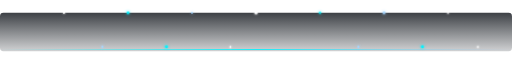
t = 0.00 s
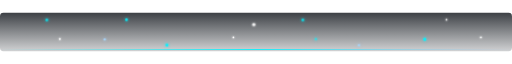
t = 4.10 s
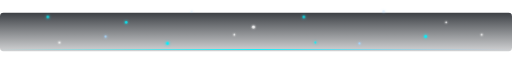
t = 4.55 s
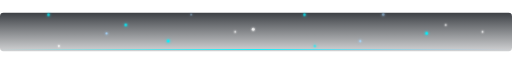
t = 5.00 s
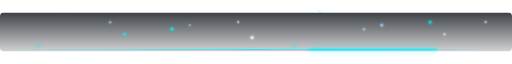
t = 6.58 s
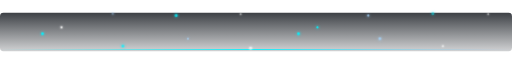
t = 8.60 s

The animated SVG that drew these frames (rendered in a browser with its animation timeline set to each time). Animation: 4 CSS @keyframes rules; frames cover the first 8.60 s, repeats indefinitely.

<svg xmlns="http://www.w3.org/2000/svg" viewBox="0 0 1200 90" width="100%" height="90">
  <defs>
    <linearGradient id="laserGrad" x1="0%" y1="0%" x2="100%" y2="0%">
      <stop offset="0%" stop-color="#00f2fe" stop-opacity="0" />
      <stop offset="50%" stop-color="#00f2fe" stop-opacity="1" />
      <stop offset="100%" stop-color="#79c0ff" stop-opacity="0" />
    </linearGradient>
    <linearGradient id="bgGrad" x1="0%" y1="0%" x2="0%" y2="100%">
      <stop offset="0%" stop-color="#0d1117" stop-opacity="0.8" />
      <stop offset="100%" stop-color="#161b22" stop-opacity="0.2" />
    </linearGradient>
  </defs>

  <style>
    @keyframes pulseLine {
      0%, 100% { opacity: 0.3; transform: scaleX(0.8); }
      50% { opacity: 1; transform: scaleX(1); }
    }
    @keyframes floatParticle {
      0% { transform: translateY(0px) translateX(0px); opacity: 0; }
      20% { opacity: 1; }
      80% { opacity: 0.8; }
      100% { transform: translateY(-80px) translateX(25px); opacity: 0; }
    }
    @keyframes fallParticle {
      0% { transform: translateY(-10px) translateX(0px); opacity: 0; }
      20% { opacity: 0.9; }
      80% { opacity: 0.8; }
      100% { transform: translateY(100px) translateX(-15px); opacity: 0; }
    }
    @keyframes scanBeam {
      0% { transform: translateX(-600px); }
      100% { transform: translateX(1200px); }
    }

    .p-cyan { fill: #00f2fe; filter: drop-shadow(0 0 4px #00f2fe); }
    .p-purple { fill: #a5d6ff; filter: drop-shadow(0 0 4px #a5d6ff); }
    .p-white { fill: #ffffff; filter: drop-shadow(0 0 2px #ffffff); }

    .pf1 { animation: floatParticle 6s ease-in-out infinite; }
    .pf2 { animation: floatParticle 8s ease-in-out infinite 1.5s; }
    .pf3 { animation: floatParticle 7s ease-in-out infinite 3.0s; }
    .pf4 { animation: floatParticle 9s ease-in-out infinite 0.8s; }

    .sf1 { animation: fallParticle 6s linear infinite 0.2s; }
    .sf2 { animation: fallParticle 8s linear infinite 2.2s; }
    .sf3 { animation: fallParticle 7s linear infinite 4.1s; }
    .sf4 { animation: fallParticle 9s linear infinite 1.0s; }

    .beam { animation: scanBeam 4s ease-in-out infinite; }
  </style>

  <!-- Background Base -->
  <rect width="1200" height="90" fill="url(#bgGrad)" rx="8" />

  <!-- Animated Glowing Laser Line -->
  <rect x="0" y="85" width="1200" height="2" fill="url(#laserGrad)" />
  <rect class="beam" x="0" y="84" width="300" height="4" fill="#00f2fe" filter="drop-shadow(0 0 8px #00f2fe)" opacity="0.8" />

  <!-- Rising Floating Tech Particles -->
  <circle cx="90" cy="80" r="3" class="p-cyan pf1" />
  <circle cx="240" cy="80" r="2.5" class="p-purple pf2" />
  <circle cx="390" cy="80" r="3.5" class="p-cyan pf3" />
  <circle cx="540" cy="80" r="2" class="p-white pf4" />
  <circle cx="690" cy="80" r="3" class="p-cyan pf1" />
  <circle cx="840" cy="80" r="2.5" class="p-purple pf3" />
  <circle cx="990" cy="80" r="3.5" class="p-cyan pf2" />
  <circle cx="1120" cy="80" r="2" class="p-white pf4" />

  <!-- Falling Snow Particles over Tech Stack -->
  <circle cx="150" cy="0" r="2.5" class="p-white sf1" />
  <circle cx="300" cy="0" r="3" class="p-cyan sf2" />
  <circle cx="450" cy="0" r="2" class="p-purple sf3" />
  <circle cx="600" cy="0" r="3.5" class="p-white sf4" />
  <circle cx="750" cy="0" r="2.5" class="p-cyan sf1" />
  <circle cx="900" cy="0" r="3" class="p-purple sf3" />
  <circle cx="1050" cy="0" r="2" class="p-white sf2" />
</svg>
